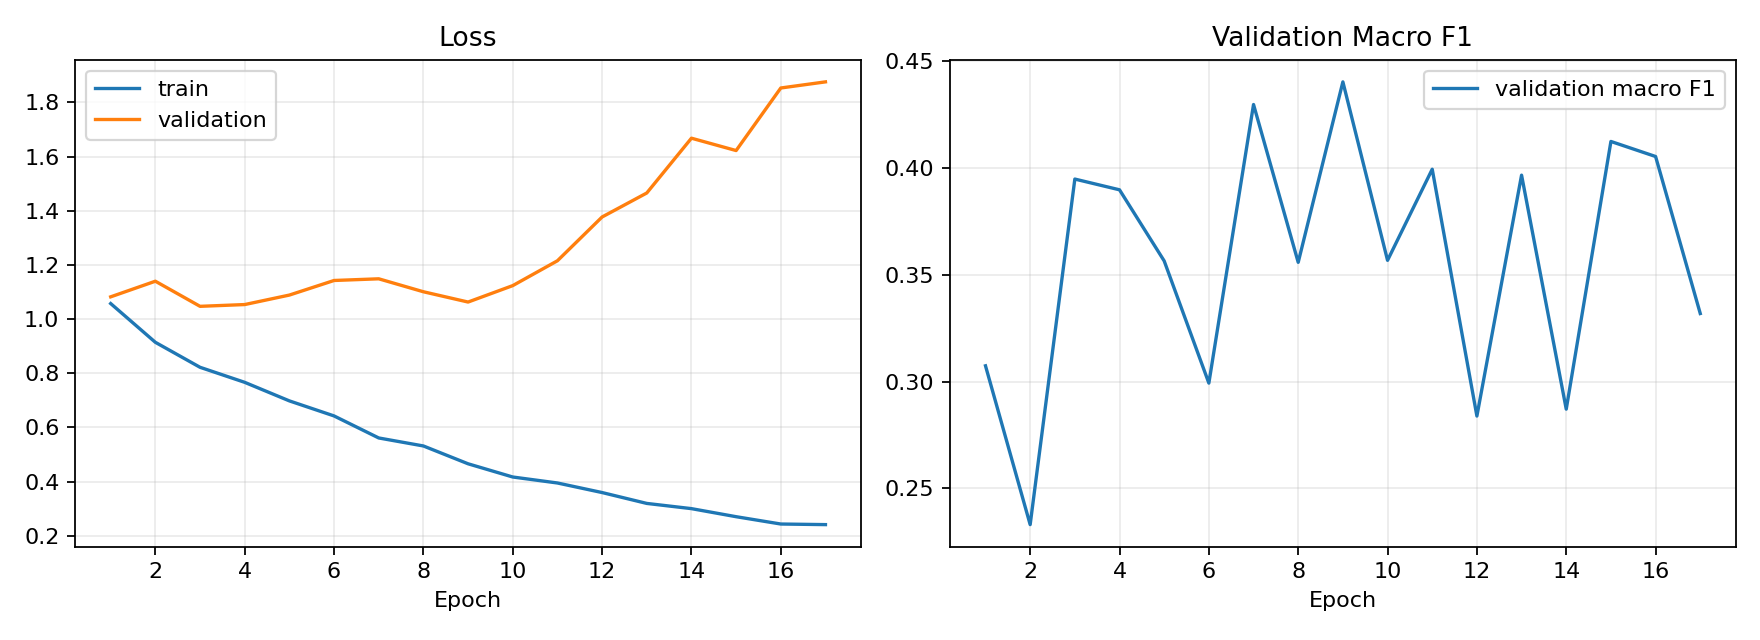

The data file committed next to this chart (first rows):
epoch, train_loss, val_loss, val_macro_f1
1, 1.057, 1.082, 0.3073
2, 0.9143, 1.14, 0.2331
3, 0.822, 1.047, 0.3947
4, 0.7665, 1.054, 0.3896
5, 0.698, 1.089, 0.3564
6, 0.6425, 1.142, 0.2993
7, 0.5611, 1.149, 0.4295
8, 0.5316, 1.101, 0.3557
9, 0.4658, 1.063, 0.4401
10, 0.417, 1.124, 0.3567
11, 0.3949, 1.215, 0.3993
12, 0.3596, 1.377, 0.2839
13, 0.3195, 1.465, 0.3965
14, 0.3003, 1.668, 0.2871
15, 0.2705, 1.622, 0.4123
16, 0.2434, 1.853, 0.4052
17, 0.2413, 1.876, 0.3318
